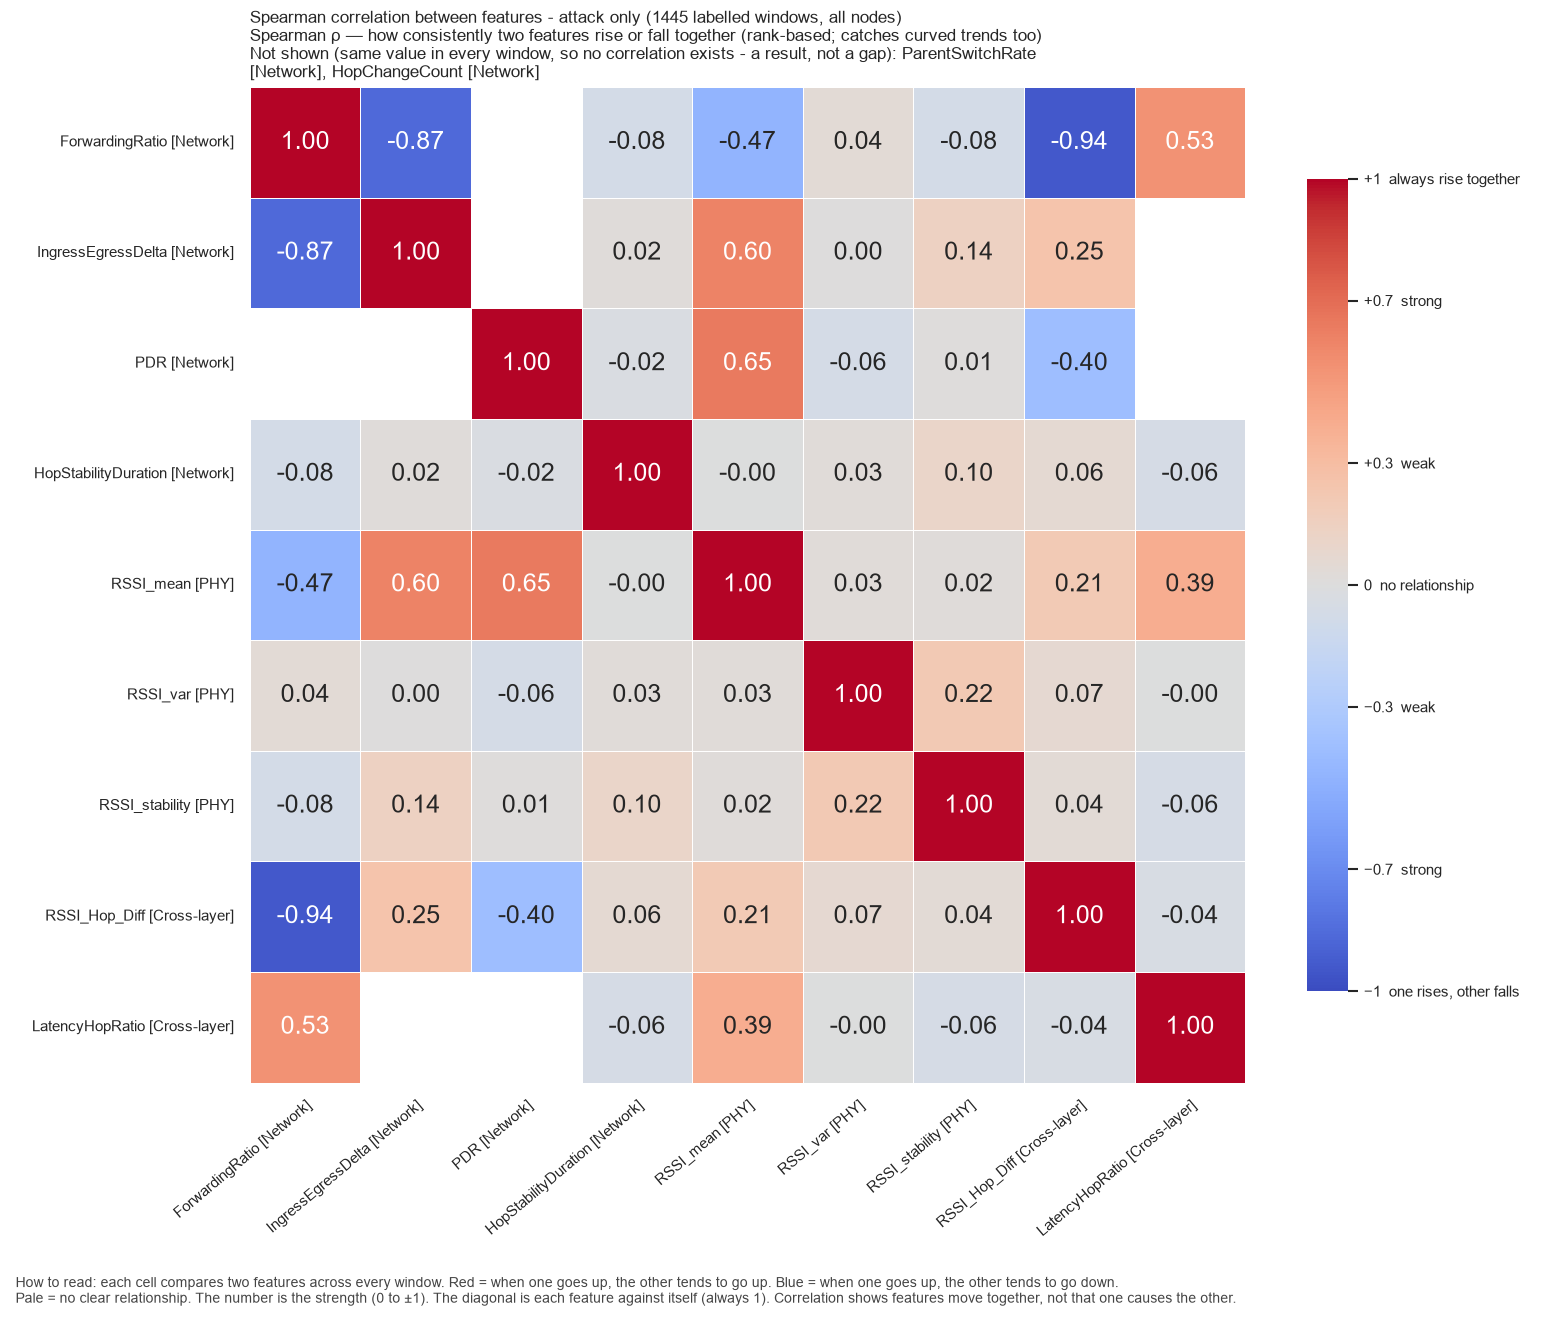

The file beside this chart, header and first rows:
, ForwardingRatio, IngressEgressDelta, PDR, HopStabilityDuration, RSSI_mean, RSSI_var, RSSI_stability, RSSI_Hop_Diff, LatencyHopRatio
ForwardingRatio, 1.0, -0.8653, , -0.07509, -0.4741, 0.04372, -0.07509, -0.9413, 0.5335
IngressEgressDelta, -0.8653, 1.0, , 0.01721, 0.6048, 0.001807, 0.1441, 0.2538, 
PDR, , , 1.0, -0.02358, 0.6479, -0.06437, 0.01366, -0.4015, 
HopStabilityDuration, -0.07509, 0.01721, -0.02358, 1.0, -0.00203, 0.02634, 0.1023, 0.05575, -0.06163
RSSI_mean, -0.4741, 0.6048, 0.6479, -0.00203, 1.0, 0.03089, 0.01579, 0.2064, 0.3923
RSSI_var, 0.04372, 0.001807, -0.06437, 0.02634, 0.03089, 1.0, 0.2154, 0.0673, -0.00301
RSSI_stability, -0.07509, 0.1441, 0.01366, 0.1023, 0.01579, 0.2154, 1.0, 0.04485, -0.06163
RSSI_Hop_Diff, -0.9413, 0.2538, -0.4015, 0.05575, 0.2064, 0.0673, 0.04485, 1.0, -0.04265
LatencyHopRatio, 0.5335, , , -0.06163, 0.3923, -0.00301, -0.06163, -0.04265, 1.0
